4-way image classification set "RLD_Dataset_Split" from GitHub (kevoctavian/ProgramRLD); label vocabulary: bacterial blight, healthy, rice blast, tungro.

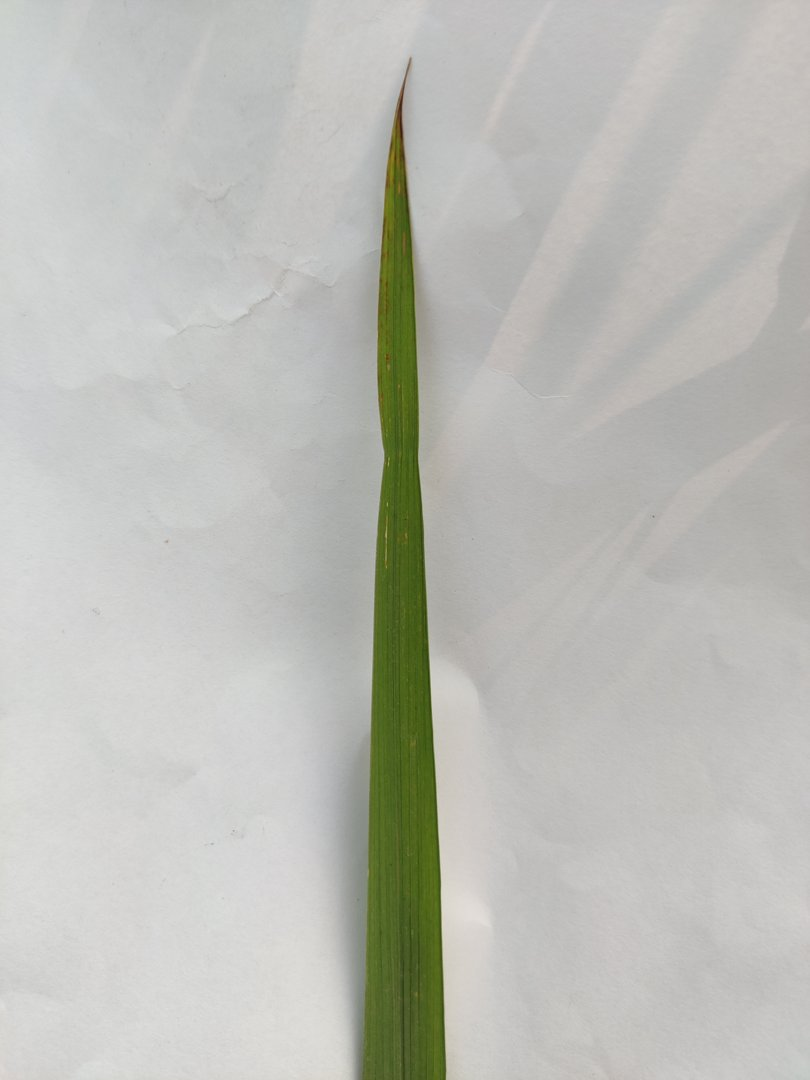
Label: rice blast

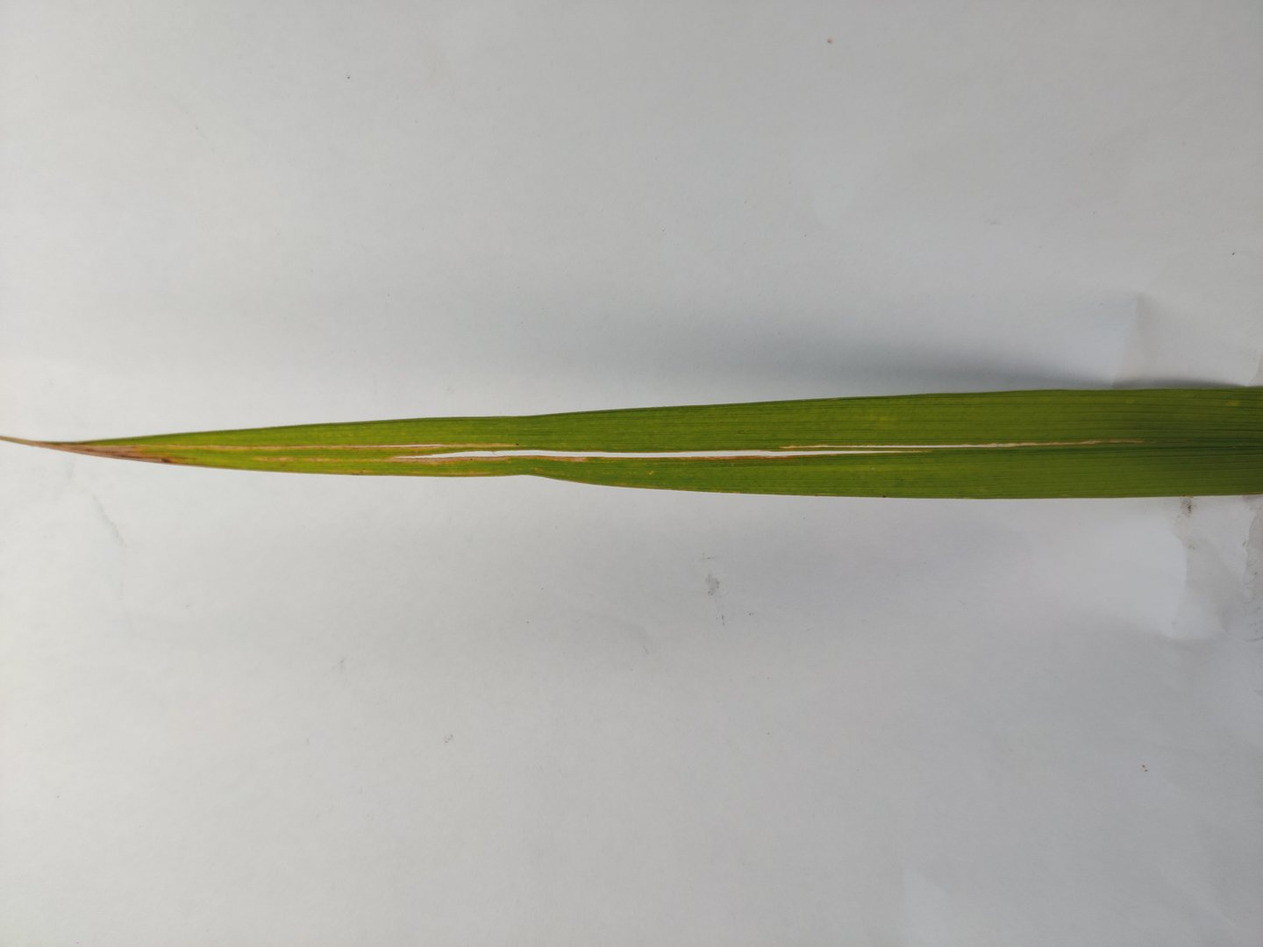
Label: tungro

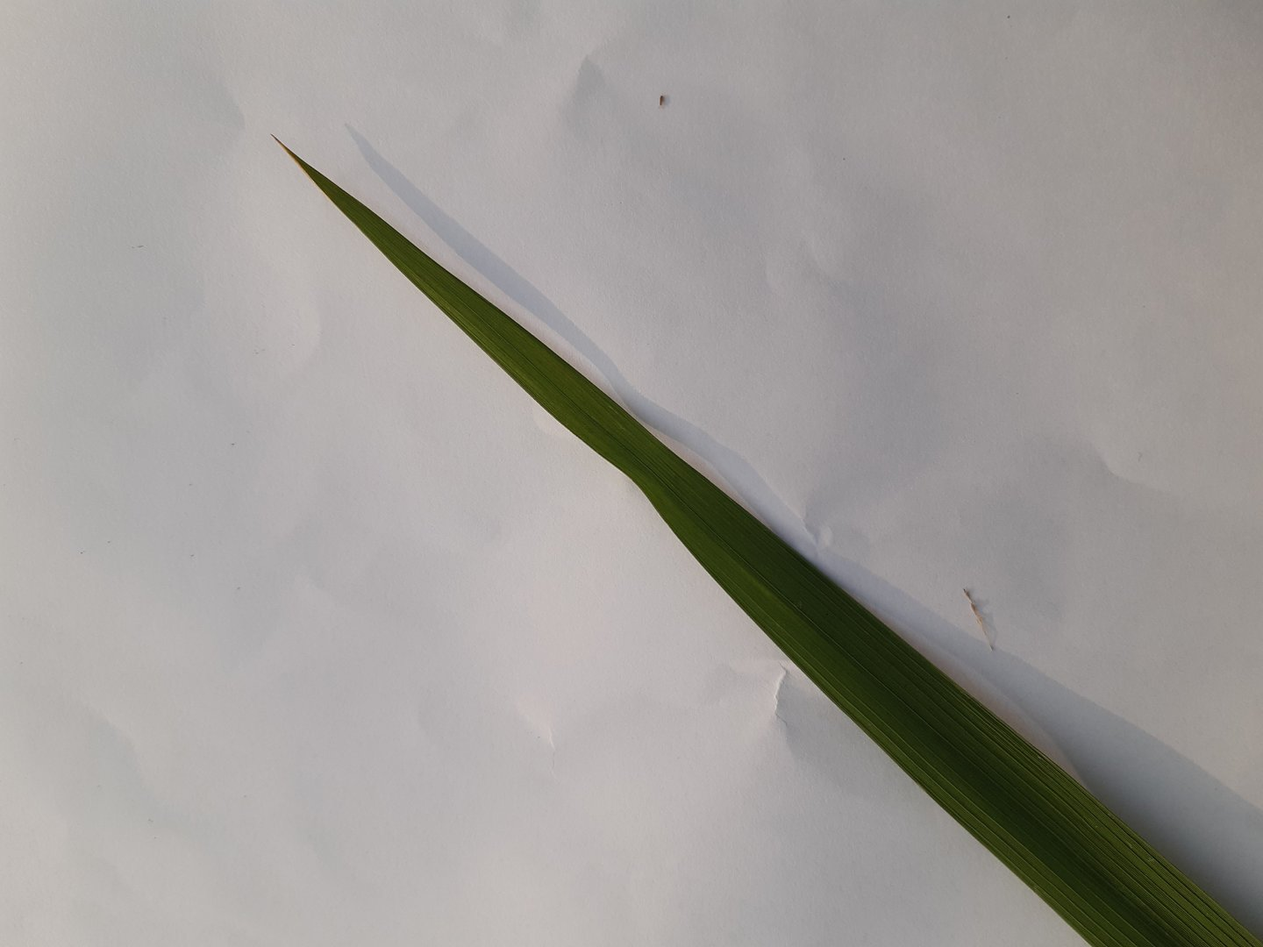
Label: healthy

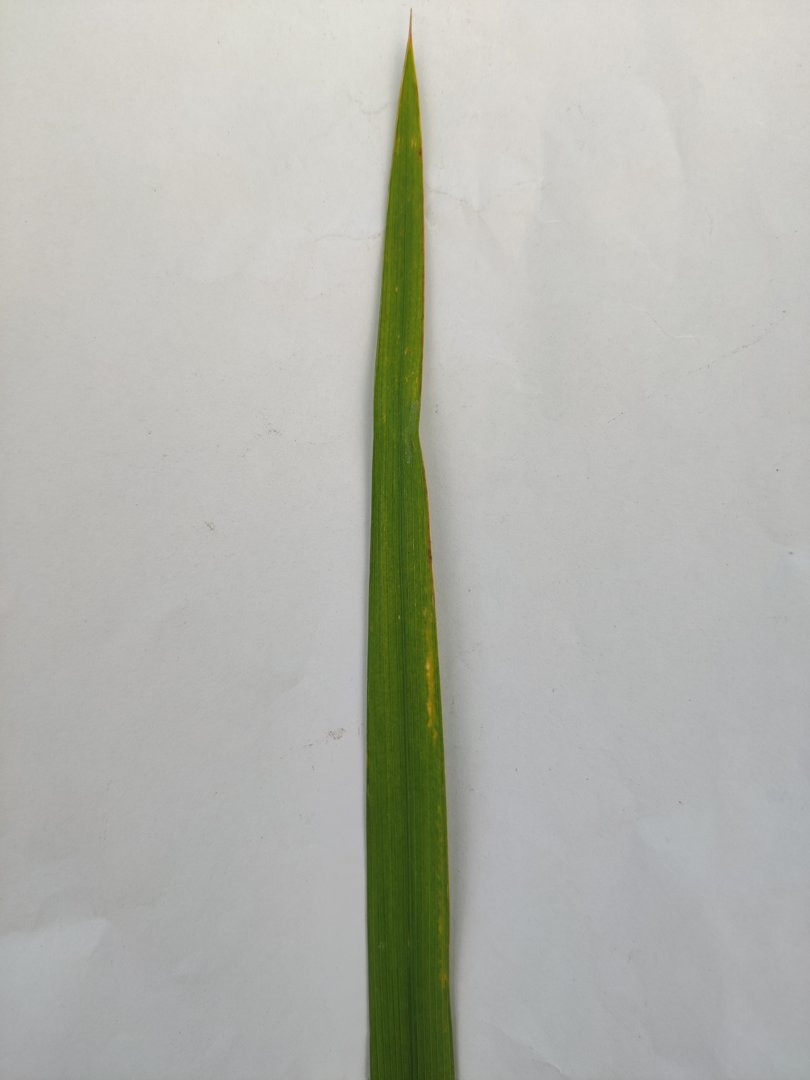
Label: rice blast

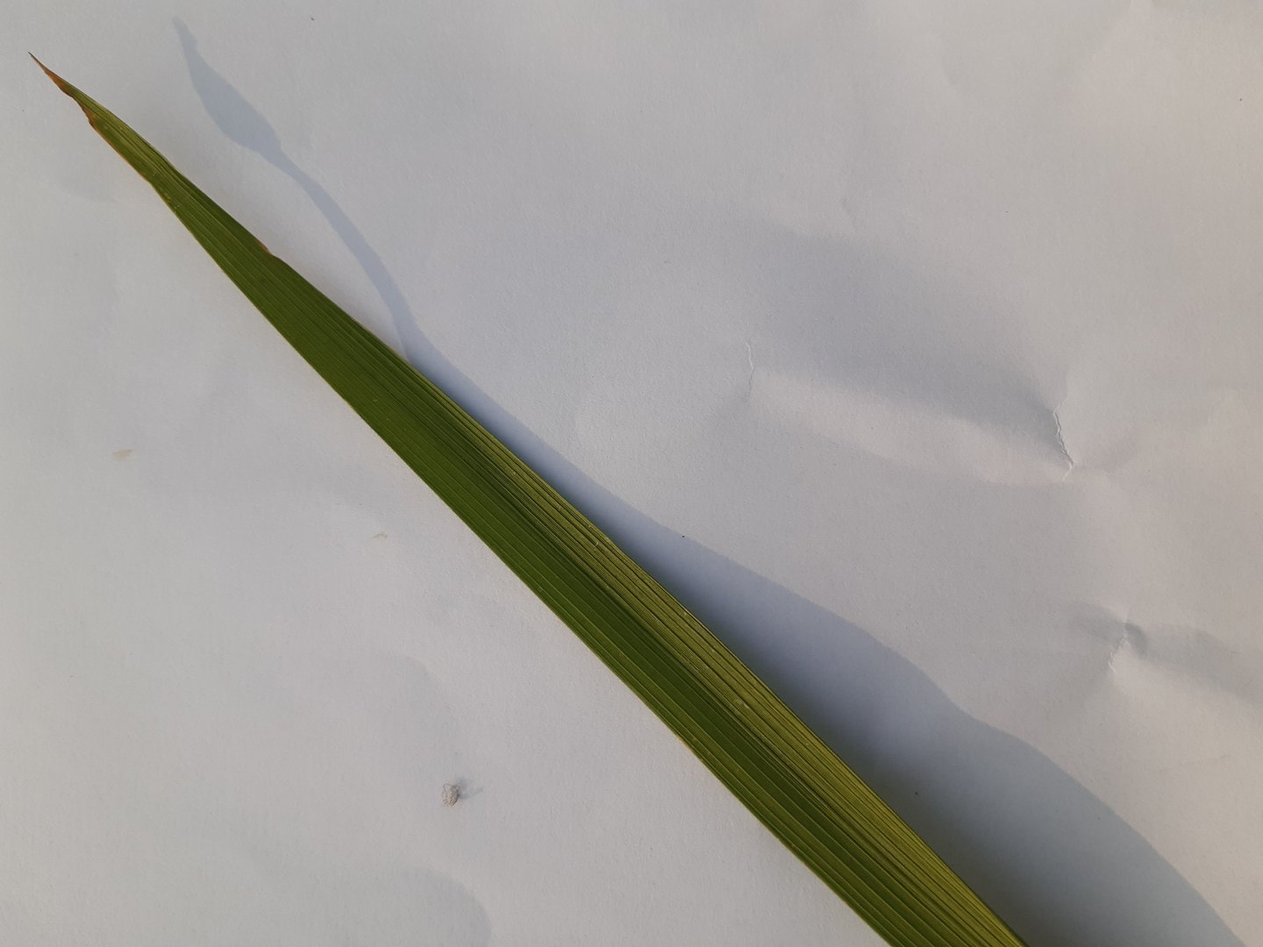
Label: healthy

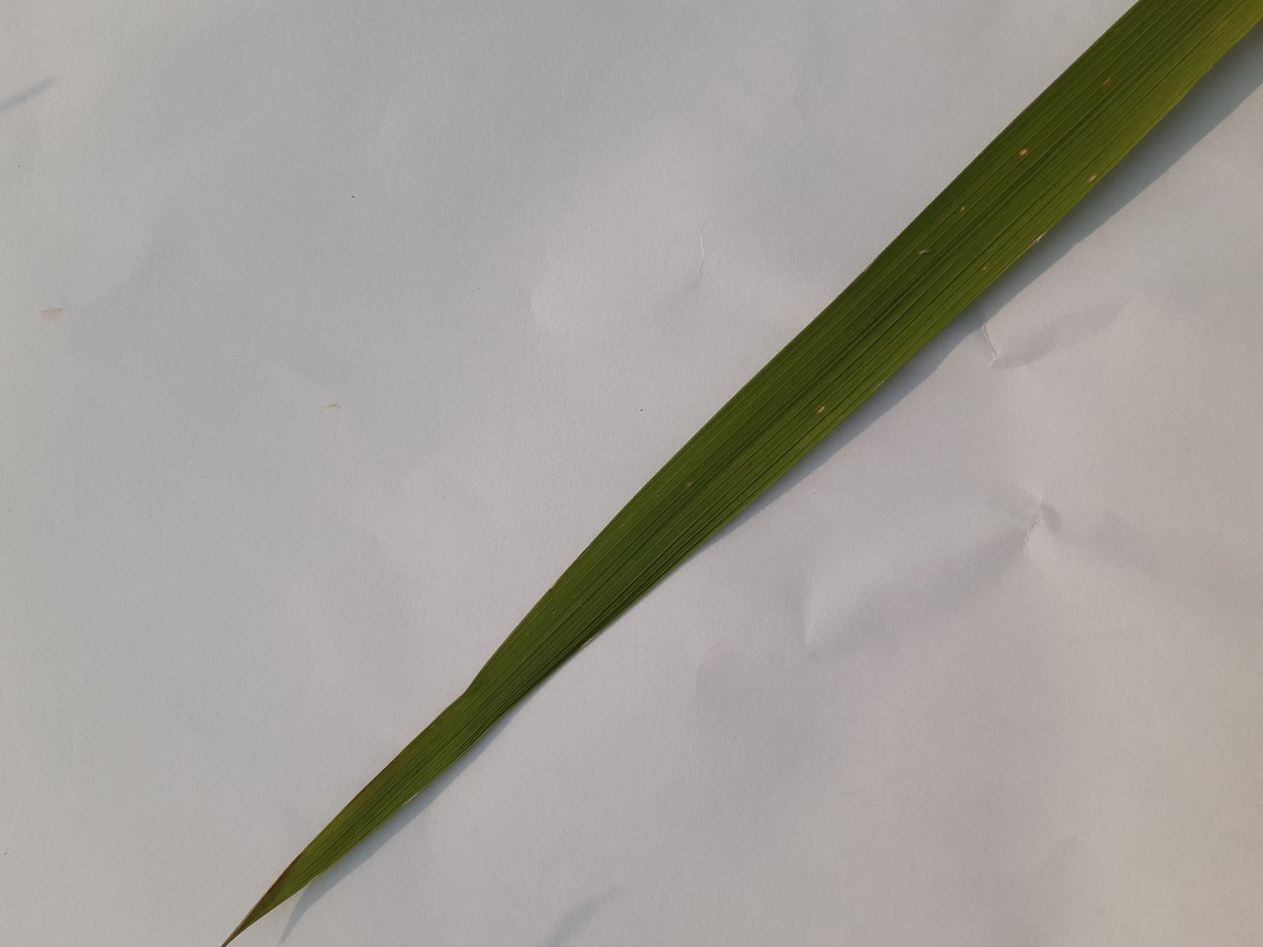
Label: healthy
